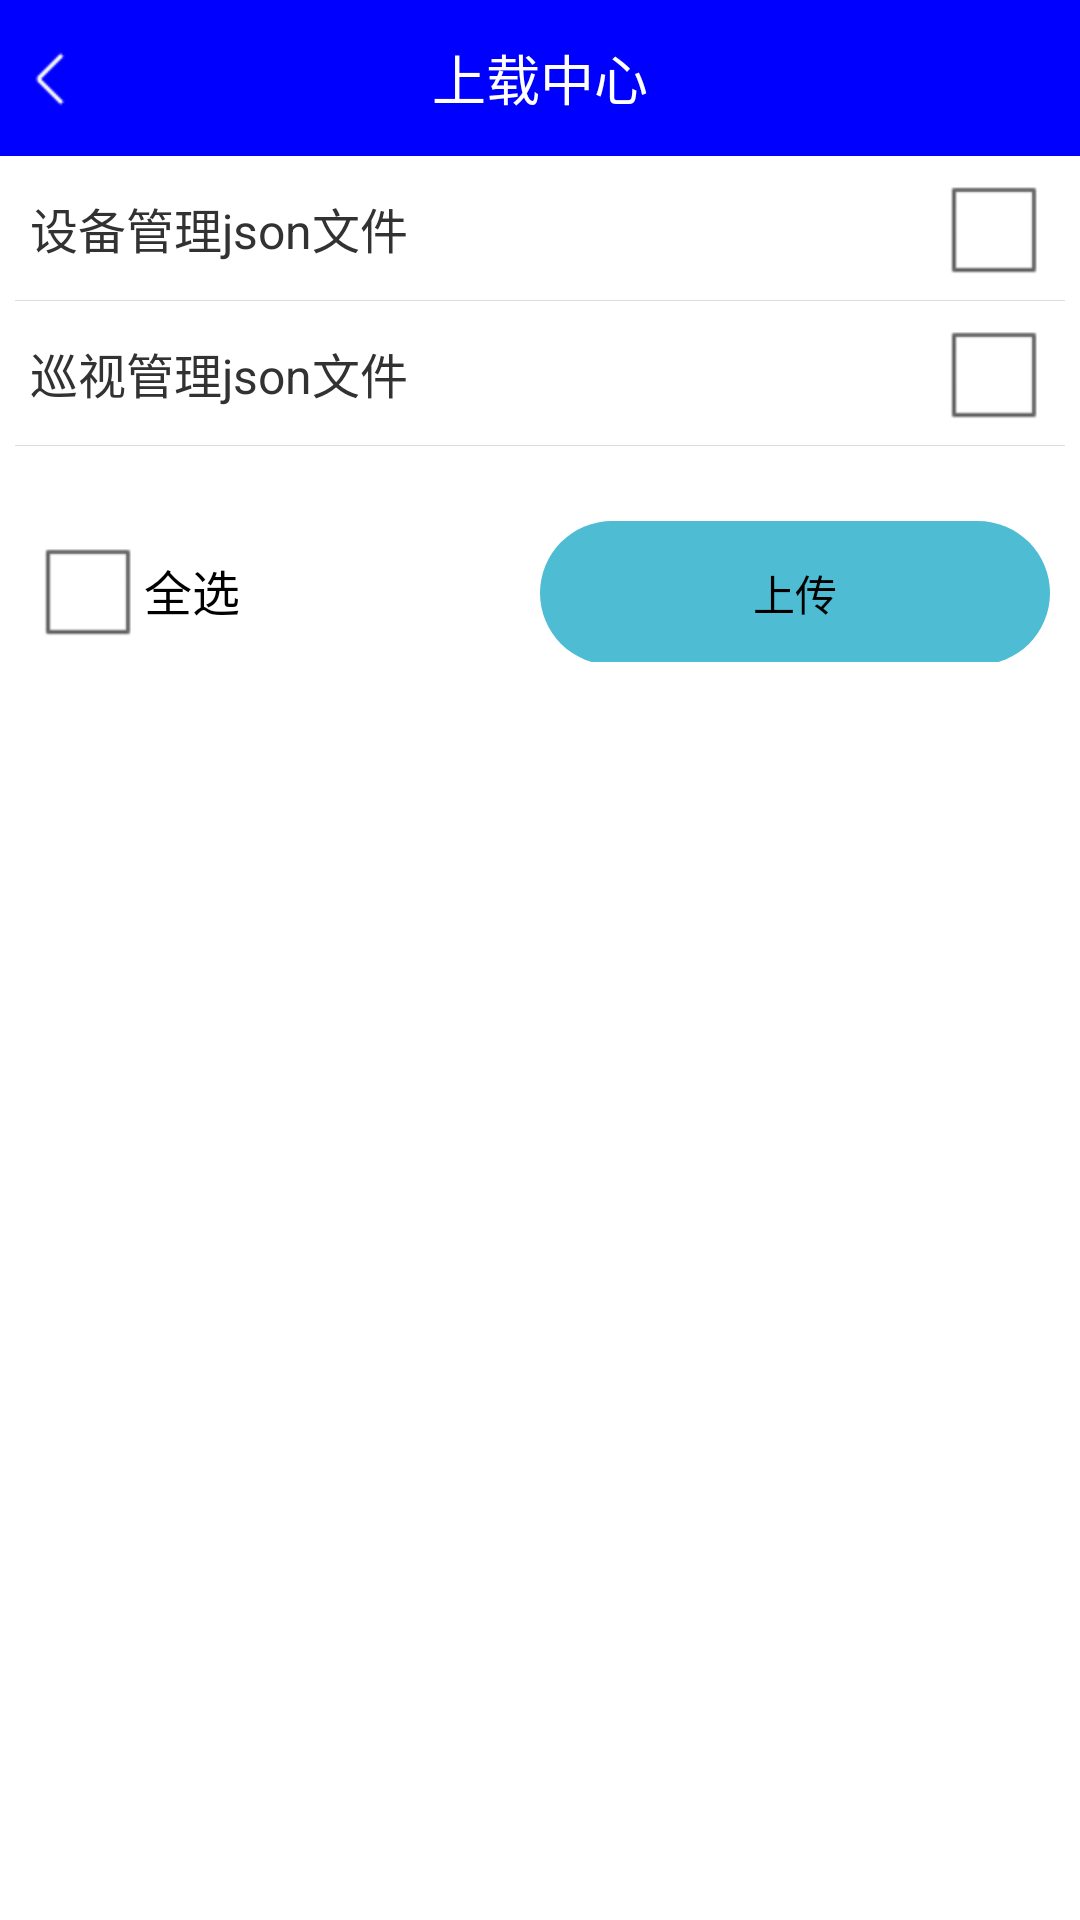

Here is an Android app screen rendered from its layout file. Give the layout XML and the strings, colors and styles it references.
<!-- AndroidManifest.xml: application theme android:Theme.Light.NoTitleBar -->
<!-- res/layout/activity_upload_center.xml -->
<LinearLayout xmlns:android="http://schemas.android.com/apk/res/android"
    xmlns:tools="http://schemas.android.com/tools"
    android:layout_width="match_parent"
    android:layout_height="match_parent"
    android:orientation="vertical"
    tools:context="com.sunrise.activity.UploadCenterActivity" >

    <RelativeLayout
        android:layout_width="match_parent"
        android:layout_height="wrap_content" >

        <TextView
            style="@style/title_text"
            android:text="@string/upload_center" />

        <ImageView
            android:id="@+id/tv_pre"
            style="@style/ib_pre"
            android:layout_centerVertical="true" />
    </RelativeLayout>
    <RelativeLayout 
        android:layout_width="match_parent"
        android:layout_height="wrap_content"
         android:layout_marginRight="10dp"
         android:layout_marginLeft="10dp"
        >
        <TextView 
            android:layout_width="wrap_content"
            android:layout_height="wrap_content"
            android:text="设备管理json文件"
            android:textSize="16sp"
            android:layout_centerVertical="true"
            />
        <CheckBox
            android:id="@+id/cb_dev" 
            android:layout_width="wrap_content"
            android:layout_height="wrap_content"
            android:layout_alignParentRight="true"
            android:layout_centerVertical="true"
           
            />
        
    </RelativeLayout>
     <View 
            android:background="#22000000"
            android:layout_width="match_parent"
            android:layout_height="0.1dp"
            android:layout_marginLeft="5dp" 
            android:layout_marginRight="5dp"/>
      <RelativeLayout 
        android:layout_width="match_parent"
        android:layout_height="wrap_content"
         android:layout_marginRight="10dp"
         android:layout_marginLeft="10dp"
        >
        <TextView 
           
            android:layout_width="wrap_content"
            android:layout_height="wrap_content"
            android:text="巡视管理json文件"
            android:textSize="16sp"
            android:layout_centerVertical="true"
            />
        <CheckBox 
            android:id="@+id/cb_tour"
            android:layout_width="wrap_content"
            android:layout_height="wrap_content"
            android:layout_alignParentRight="true"
            android:layout_centerVertical="true"
           
            />
        
    </RelativeLayout>
     <View 
            android:background="#22000000"
            android:layout_width="match_parent"
            android:layout_height="0.1dp"
            android:layout_marginLeft="5dp" 
            android:layout_marginRight="5dp"/>
     <LinearLayout
            android:layout_width="match_parent"
            android:layout_height="wrap_content"
            android:layout_gravity="center_vertical"
            android:layout_marginTop="24dp"
            android:layout_marginLeft="10dp"
            android:layout_marginRight="10dp"
            android:orientation="horizontal" >

            <CheckBox
                android:id="@+id/cb"
                android:layout_width="0dp"
                android:layout_height="wrap_content"
                android:layout_weight="1"
                android:text="全选"
                 />

            <Button
                android:id="@+id/btn_login"
                android:layout_width="0dp"
                android:layout_height="48dp"
                android:layout_weight="1"
                android:text="上传"
                android:onClick="uploadAll"
                android:background="@drawable/round_rec" />
        </LinearLayout>

</LinearLayout>
<!-- resources referenced by this layout -->
<resources>
  <!-- drawable round_rec (drawable) -->
  <?xml version="1.0" encoding="utf-8"?>
  
  <shape xmlns:android="http://schemas.android.com/apk/res/android" >
      <corners android:radius="50dp"/>
      <solid android:color="@color/login_btn"/>
  </shape>
  <string name="upload_center">上载中心</string>
  <style name="ib_pre">
          <item name="android:layout_width">wrap_content</item>
          <item name="android:layout_height">wrap_content</item>
          <item name="android:src">@drawable/get_back</item>
          <item name="android:onClick">getBack</item>
      </style>
  <style name="title_text">
          <item name="android:layout_width">match_parent</item>
          <item name="android:layout_height">52dp</item>
          <item name="android:background">@color/title_bg_blue</item>
          <item name="android:gravity">center</item>
          <item name="android:textColor">#ffffff</item>
          <item name="android:textSize">18sp</item>
          
      </style>
  <color name="login_btn">#4ebcd3</color>
  <!-- drawable get_back: png bitmap (drawable-hdpi, 283 bytes) -->
  <color name="title_bg_blue">#0000ff</color>
</resources>
